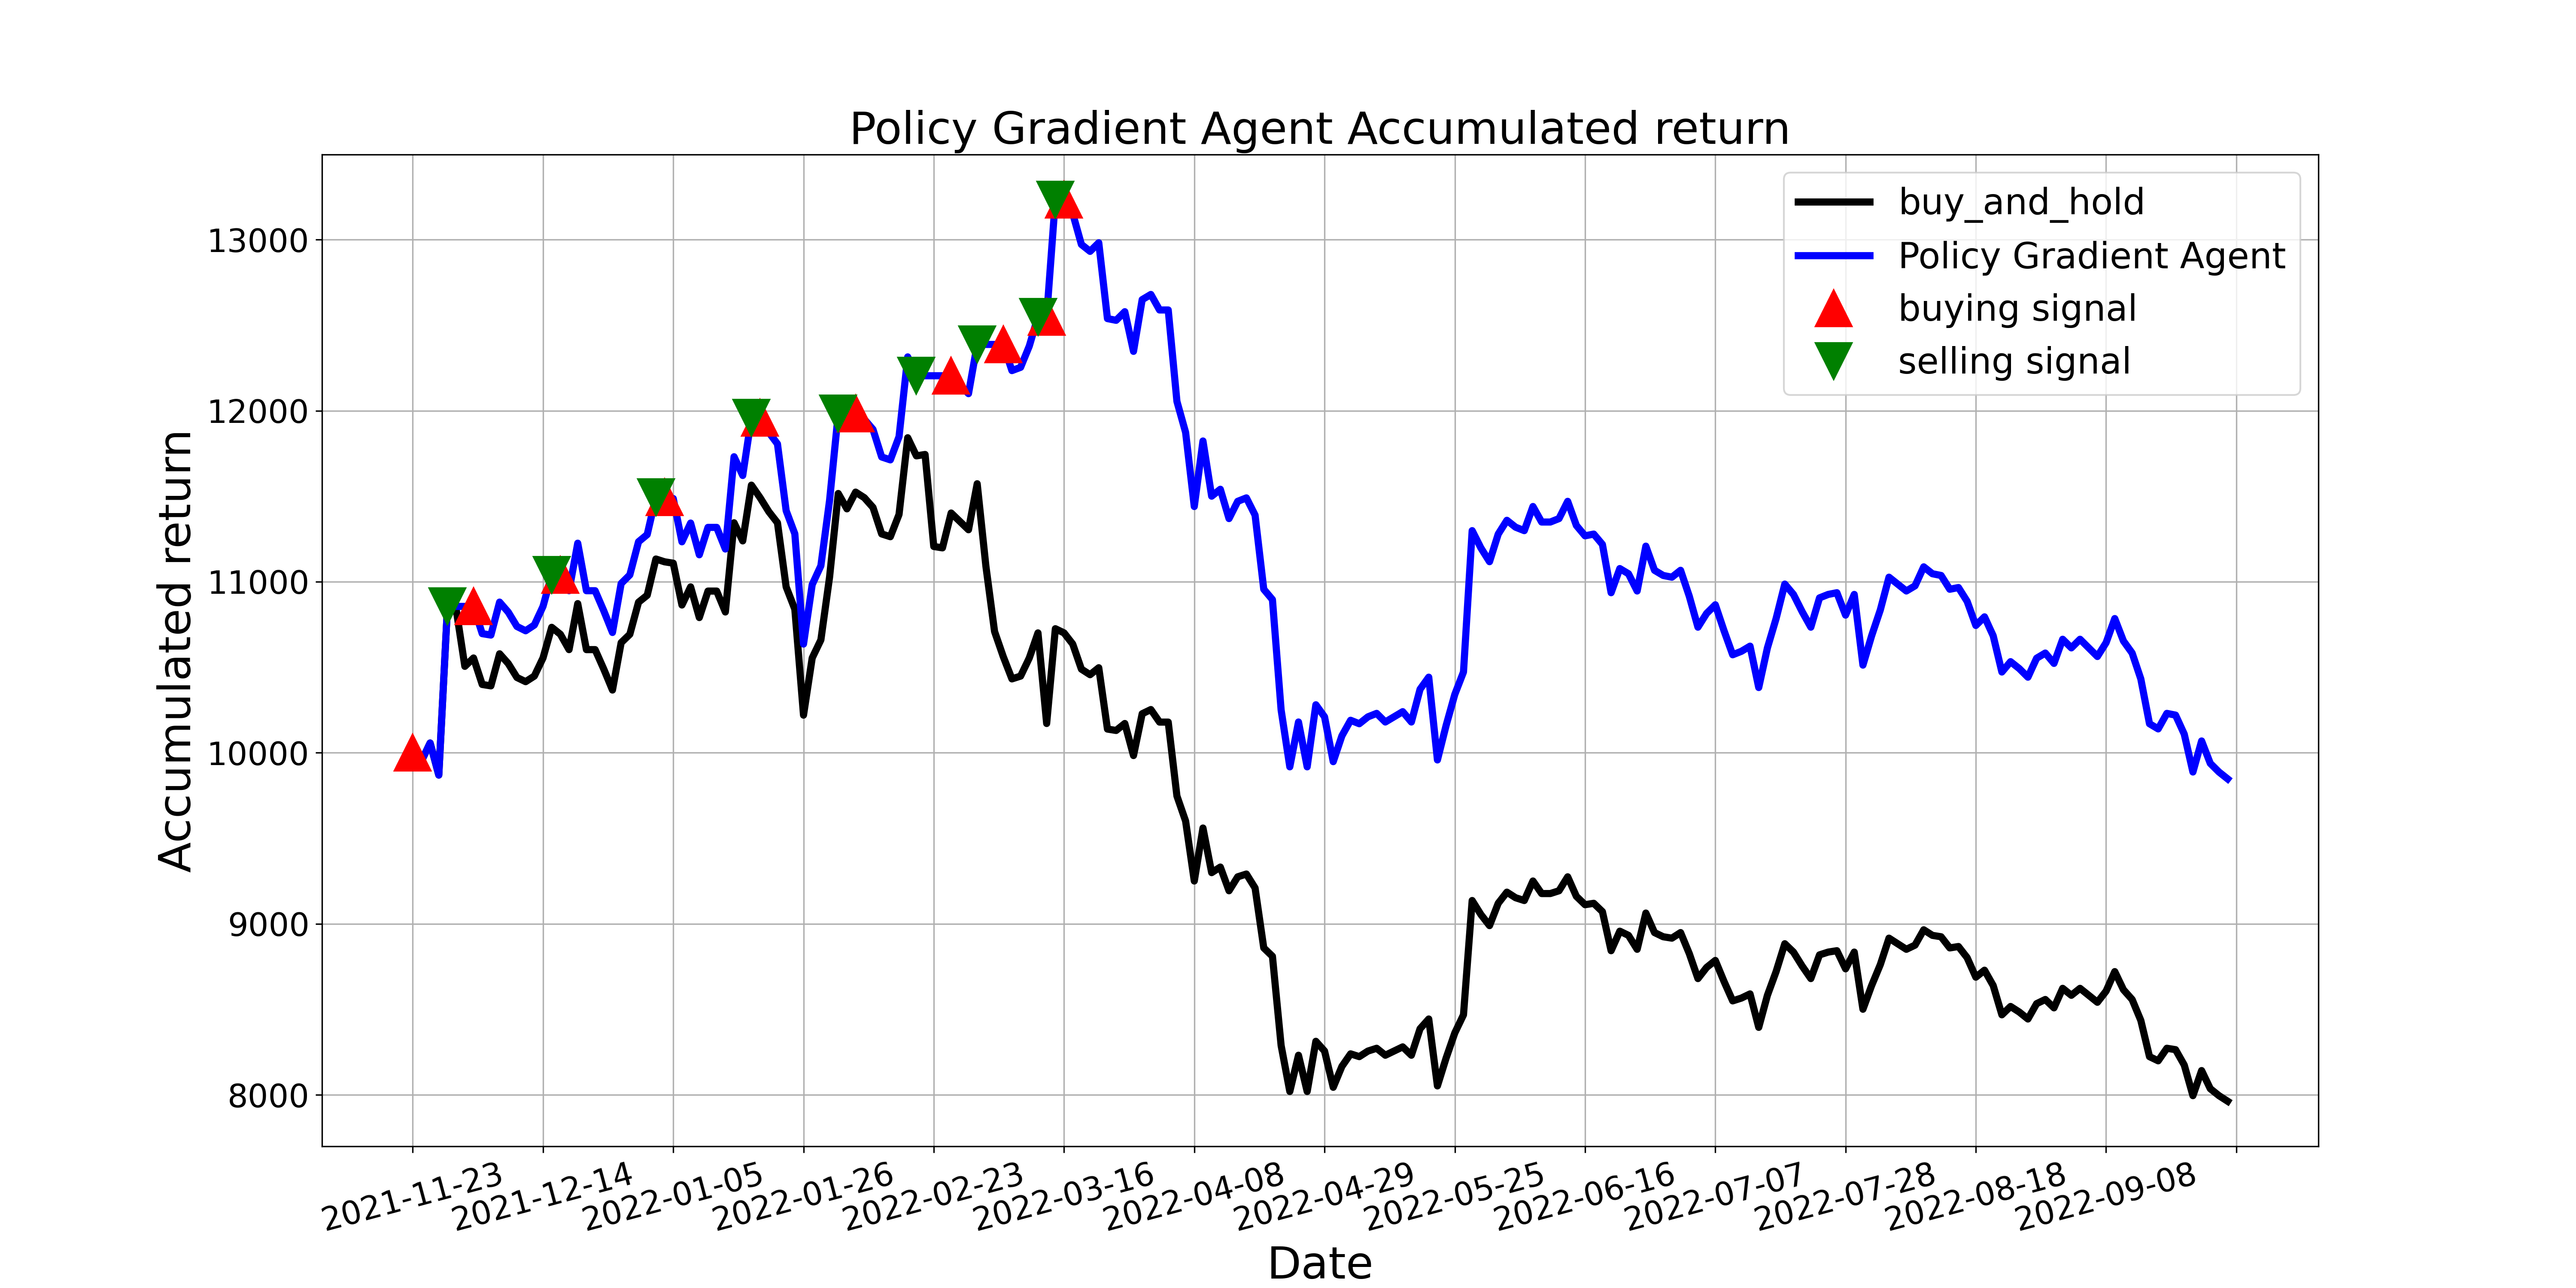

The data file committed next to this chart (first rows):
, tradeDate, B&H, action, operation, return
0, 2021-11-23, 10000, 1, 1, 10000
1, 2021-11-24, 9951, 2, 0, 9951
2, 2021-11-25, 10057, 1, 0, 10057
3, 2021-11-26, 9870, 0, 0, 9870
4, 2021-11-29, 10856, 2, 2, 10856
5, 2021-11-30, 10839, 0, 0, 10856
6, 2021-12-01, 10505, 2, 0, 10856
7, 2021-12-02, 10554, 1, 1, 10856
8, 2021-12-03, 10399, 0, 0, 10697
9, 2021-12-06, 10391, 2, 0, 10688
10, 2021-12-07, 10579, 0, 0, 10881
11, 2021-12-08, 10522, 2, 0, 10822
12, 2021-12-09, 10440, 1, 0, 10738
13, 2021-12-10, 10416, 0, 0, 10713
14, 2021-12-13, 10448, 2, 0, 10747
15, 2021-12-14, 10554, 1, 0, 10856
16, 2021-12-15, 10734, 2, 2, 11040
17, 2021-12-16, 10693, 1, 1, 11040
18, 2021-12-17, 10603, 1, 0, 10947
19, 2021-12-20, 10872, 0, 0, 11225
20, 2021-12-21, 10603, 1, 0, 10947
21, 2021-12-22, 10603, 0, 0, 10947
22, 2021-12-23, 10489, 0, 0, 10830
23, 2021-12-24, 10367, 1, 0, 10703
24, 2021-12-27, 10644, 0, 0, 10990
25, 2021-12-28, 10693, 2, 0, 11040
26, 2021-12-29, 10880, 1, 0, 11234
27, 2021-12-30, 10921, 0, 0, 11276
28, 2021-12-31, 11133, 2, 2, 11495
29, 2022-01-04, 11117, 1, 1, 11495
30, 2022-01-05, 11108, 2, 0, 11486
31, 2022-01-06, 10864, 1, 0, 11233
32, 2022-01-07, 10970, 2, 0, 11343
33, 2022-01-10, 10791, 0, 0, 11158
34, 2022-01-11, 10945, 2, 0, 11318
35, 2022-01-12, 10945, 1, 0, 11318
36, 2022-01-13, 10823, 0, 0, 11191
37, 2022-01-14, 11345, 1, 0, 11731
38, 2022-01-17, 11239, 0, 0, 11621
39, 2022-01-18, 11565, 2, 2, 11958
40, 2022-01-19, 11491, 1, 1, 11958
41, 2022-01-20, 11410, 0, 0, 11874
42, 2022-01-21, 11345, 2, 0, 11806
43, 2022-01-24, 10970, 0, 0, 11416
44, 2022-01-25, 10839, 2, 0, 11280
45, 2022-01-26, 10220, 0, 0, 10636
46, 2022-01-27, 10554, 2, 0, 10983
47, 2022-01-28, 10660, 2, 0, 11093
48, 2022-02-07, 11027, 0, 0, 11475
49, 2022-02-08, 11516, 2, 2, 11984
50, 2022-02-09, 11426, 0, 0, 11984
51, 2022-02-10, 11524, 1, 1, 11984
52, 2022-02-11, 11491, 0, 0, 11950
53, 2022-02-14, 11434, 2, 0, 11891
54, 2022-02-15, 11280, 0, 0, 11729
55, 2022-02-16, 11263, 2, 0, 11713
56, 2022-02-17, 11394, 1, 0, 11848
57, 2022-02-18, 11842, 0, 0, 12315
58, 2022-02-21, 11736, 2, 2, 12204
59, 2022-02-22, 11744, 0, 0, 12204
... 150 more rows
